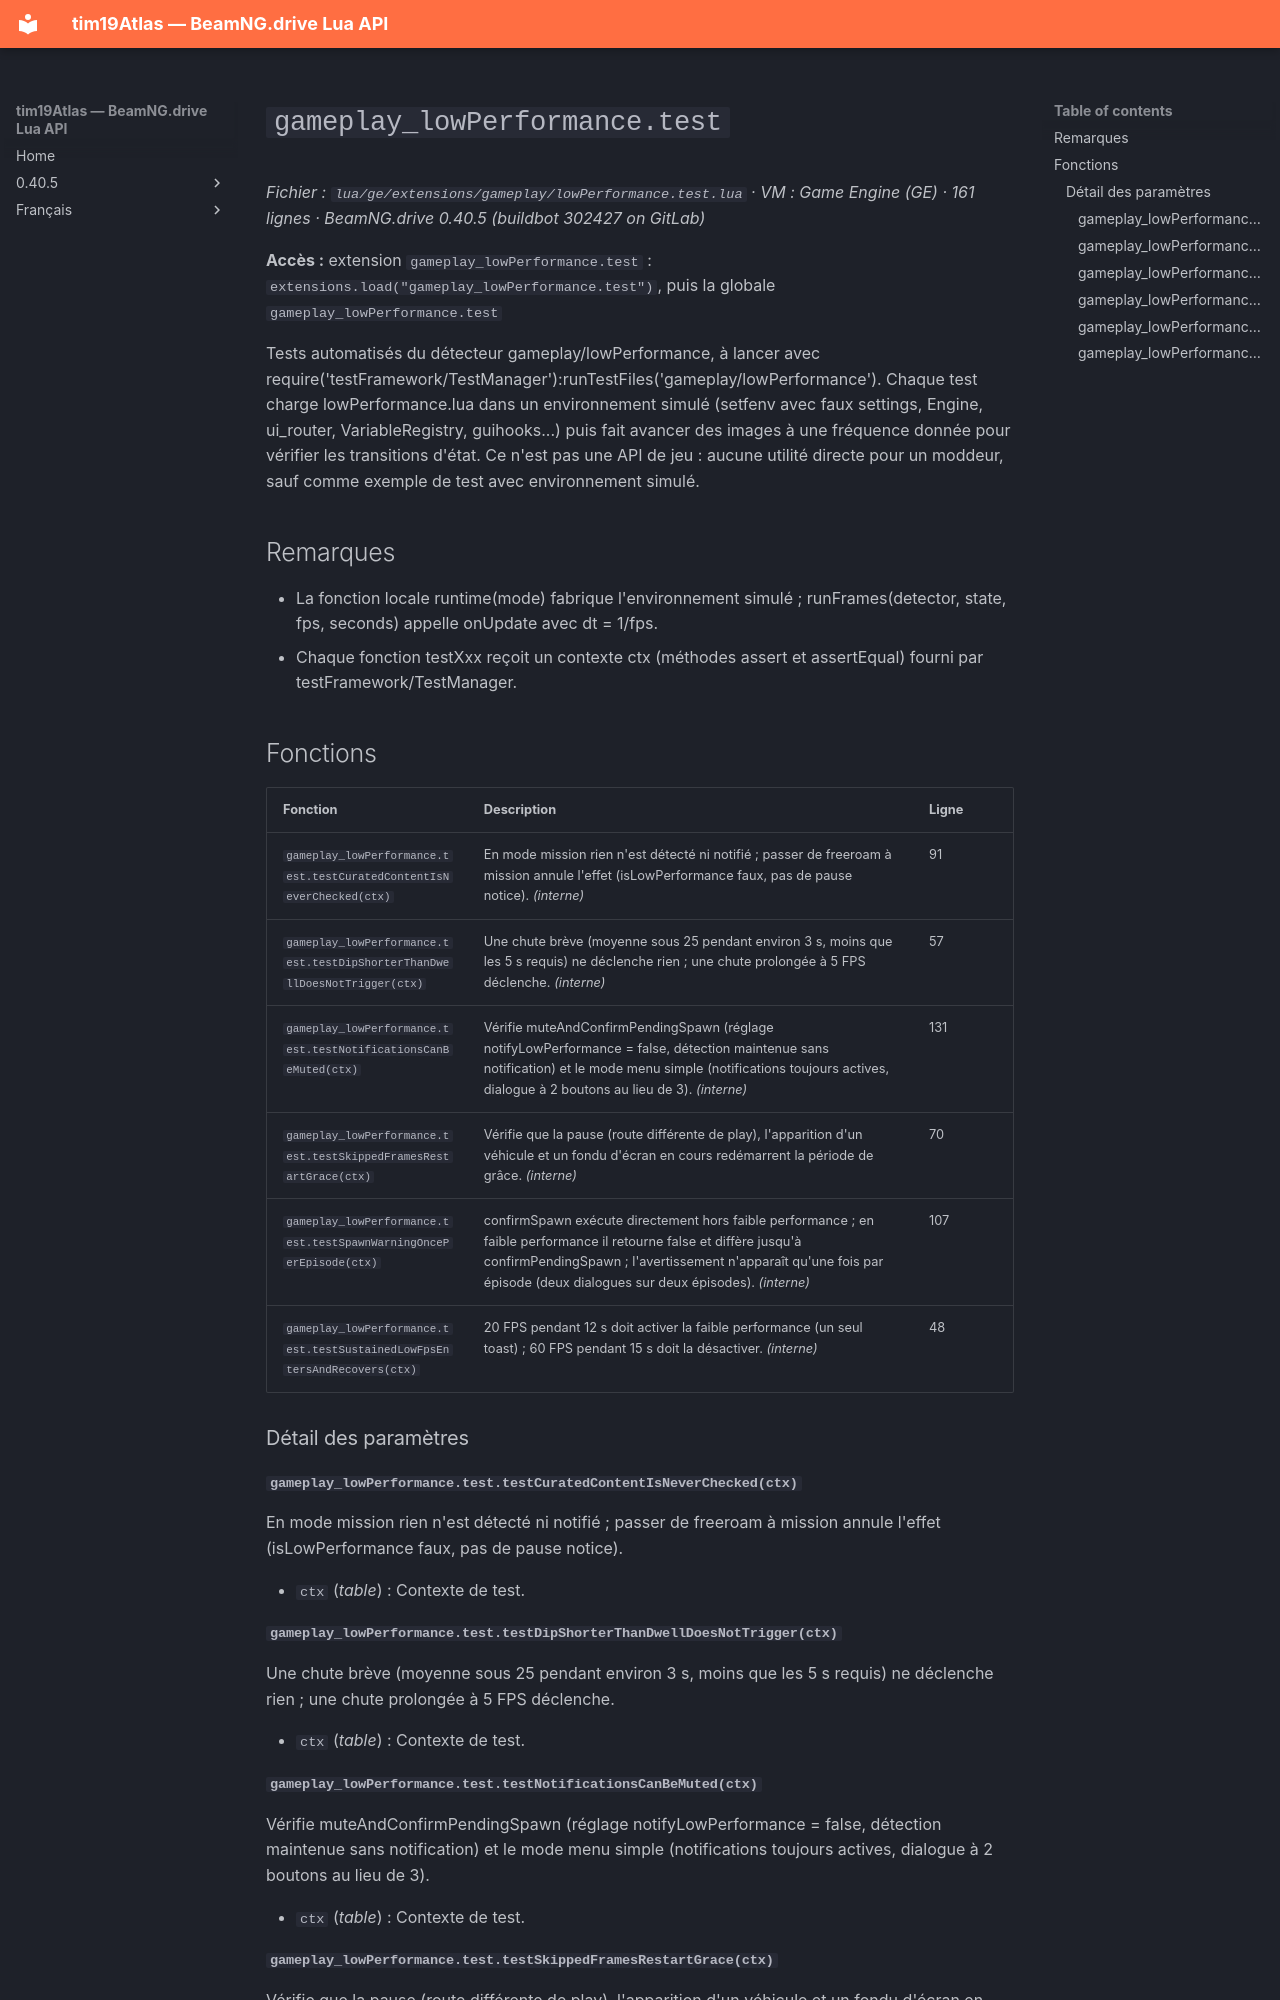

repository: Tim0219800/beamng-lua-atlas · page: fr/0.40.5/ge/extensions/gameplay/lowPerformance.test.html · generator: mkdocs

# `gameplay_lowPerformance.test`

*Fichier : `lua/ge/extensions/gameplay/lowPerformance.test.lua` · VM : Game Engine (GE) · 161 lignes · BeamNG.drive 0.40.5 (buildbot 302427 on GitLab)*

**Accès :** extension `gameplay_lowPerformance.test` : `extensions.load("gameplay_lowPerformance.test")`, puis la globale `gameplay_lowPerformance.test`

Tests automatisés du détecteur gameplay/lowPerformance, à lancer avec require('testFramework/TestManager'):runTestFiles('gameplay/lowPerformance'). Chaque test charge lowPerformance.lua dans un environnement simulé (setfenv avec faux settings, Engine, ui_router, VariableRegistry, guihooks...) puis fait avancer des images à une fréquence donnée pour vérifier les transitions d'état. Ce n'est pas une API de jeu : aucune utilité directe pour un moddeur, sauf comme exemple de test avec environnement simulé.

## Remarques

- La fonction locale runtime(mode) fabrique l'environnement simulé ; runFrames(detector, state, fps, seconds) appelle onUpdate avec dt = 1/fps.
- Chaque fonction testXxx reçoit un contexte ctx (méthodes assert et assertEqual) fourni par testFramework/TestManager.

## Fonctions

| Fonction | Description | Ligne |
|---|---|---|
| `gameplay_lowPerformance.test.testCuratedContentIsNeverChecked(ctx)` | En mode mission rien n'est détecté ni notifié ; passer de freeroam à mission annule l'effet (isLowPerformance faux, pas de pause notice). *(interne)* | 91 |
| `gameplay_lowPerformance.test.testDipShorterThanDwellDoesNotTrigger(ctx)` | Une chute brève (moyenne sous 25 pendant environ 3 s, moins que les 5 s requis) ne déclenche rien ; une chute prolongée à 5 FPS déclenche. *(interne)* | 57 |
| `gameplay_lowPerformance.test.testNotificationsCanBeMuted(ctx)` | Vérifie muteAndConfirmPendingSpawn (réglage notifyLowPerformance = false, détection maintenue sans notification) et le mode menu simple (notifications toujours actives, dialogue à 2 boutons au lieu de 3). *(interne)* | 131 |
| `gameplay_lowPerformance.test.testSkippedFramesRestartGrace(ctx)` | Vérifie que la pause (route différente de play), l'apparition d'un véhicule et un fondu d'écran en cours redémarrent la période de grâce. *(interne)* | 70 |
| `gameplay_lowPerformance.test.testSpawnWarningOncePerEpisode(ctx)` | confirmSpawn exécute directement hors faible performance ; en faible performance il retourne false et diffère jusqu'à confirmPendingSpawn ; l'avertissement n'apparaît qu'une fois par épisode (deux dialogues sur deux épisodes). *(interne)* | 107 |
| `gameplay_lowPerformance.test.testSustainedLowFpsEntersAndRecovers(ctx)` | 20 FPS pendant 12 s doit activer la faible performance (un seul toast) ; 60 FPS pendant 15 s doit la désactiver. *(interne)* | 48 |

### Détail des paramètres

#### `gameplay_lowPerformance.test.testCuratedContentIsNeverChecked(ctx)`

En mode mission rien n'est détecté ni notifié ; passer de freeroam à mission annule l'effet (isLowPerformance faux, pas de pause notice).

- `ctx` (*table*) : Contexte de test.

#### `gameplay_lowPerformance.test.testDipShorterThanDwellDoesNotTrigger(ctx)`

Une chute brève (moyenne sous 25 pendant environ 3 s, moins que les 5 s requis) ne déclenche rien ; une chute prolongée à 5 FPS déclenche.

- `ctx` (*table*) : Contexte de test.
